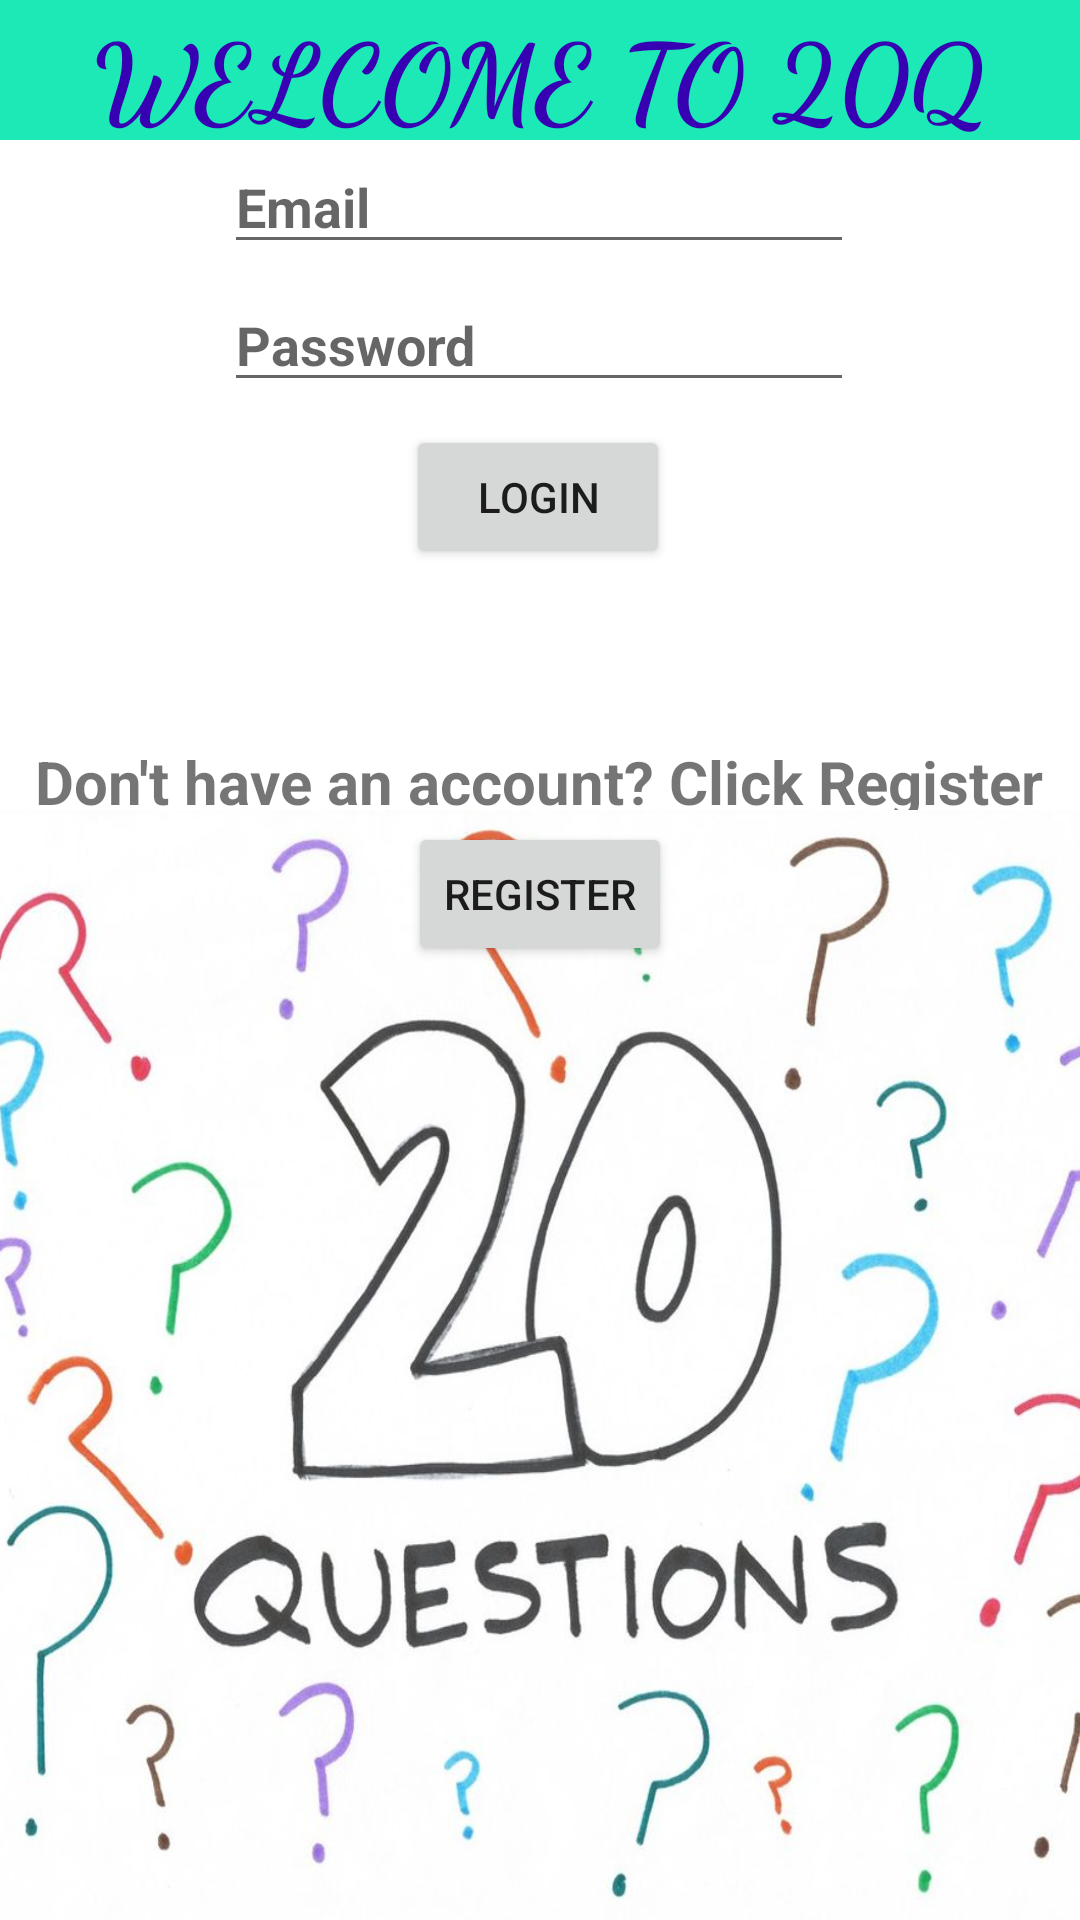

Android layout source for this screen:
<!-- AndroidManifest.xml: application theme Theme.20Q -->
<!-- res/layout/activity_main.xml -->
<?xml version="1.0" encoding="utf-8"?>
<androidx.constraintlayout.widget.ConstraintLayout xmlns:android="http://schemas.android.com/apk/res/android"
    xmlns:app="http://schemas.android.com/apk/res-auto"
    xmlns:tools="http://schemas.android.com/tools"
    android:layout_width="match_parent"
    android:layout_height="match_parent"
    tools:context=".MainActivity">

    <TextView
        android:id="@+id/textView"
        android:layout_width="wrap_content"
        android:layout_height="wrap_content"
        android:text="Don't have an account? Click Register"
        android:textSize="20dp"
        android:textStyle="bold"
        app:layout_constraintBottom_toBottomOf="parent"
        app:layout_constraintHorizontal_bias="0.493"
        app:layout_constraintLeft_toLeftOf="parent"
        app:layout_constraintRight_toRightOf="parent"
        app:layout_constraintTop_toTopOf="parent"
        app:layout_constraintVertical_bias="0.403" />

    <Button
        android:id="@+id/btnLogin"
        android:layout_width="wrap_content"
        android:layout_height="wrap_content"
        android:text="Login"
        app:layout_constraintBottom_toTopOf="@+id/textView"
        app:layout_constraintEnd_toEndOf="parent"
        app:layout_constraintHorizontal_bias="0.498"
        app:layout_constraintStart_toStartOf="parent"
        app:layout_constraintTop_toBottomOf="@+id/etPass"
        app:layout_constraintVertical_bias="0.119" />

    <EditText
        android:id="@+id/etEmail"
        android:layout_width="wrap_content"
        android:layout_height="wrap_content"
        android:ems="10"
        android:hint="Email"
        android:inputType="textEmailAddress"
        android:textStyle="bold"
        app:layout_constraintBottom_toTopOf="@+id/etPass"
        app:layout_constraintEnd_toEndOf="parent"
        app:layout_constraintHorizontal_bias="0.497"
        app:layout_constraintStart_toStartOf="parent"
        app:layout_constraintTop_toTopOf="parent"
        app:layout_constraintVertical_bias="0.908" />

    <EditText
        android:id="@+id/etPass"
        android:layout_width="wrap_content"
        android:layout_height="wrap_content"
        android:ems="10"
        android:hint="Password"
        android:inputType="textPassword"
        android:textStyle="bold"
        app:layout_constraintBottom_toTopOf="@+id/textView"
        app:layout_constraintEnd_toEndOf="parent"
        app:layout_constraintHorizontal_bias="0.497"
        app:layout_constraintStart_toStartOf="parent"
        app:layout_constraintTop_toTopOf="parent"
        app:layout_constraintVertical_bias="0.451" />

    <Button
        android:id="@+id/btnRegister"
        android:layout_width="wrap_content"
        android:layout_height="wrap_content"
        android:text="Register"
        app:layout_constraintBottom_toBottomOf="parent"
        app:layout_constraintEnd_toEndOf="parent"
        app:layout_constraintStart_toStartOf="parent"
        app:layout_constraintTop_toBottomOf="@+id/textView"
        app:layout_constraintVertical_bias="0.0" />

    <ImageView
        android:id="@+id/imageView3"
        android:layout_width="408dp"
        android:layout_height="370dp"
        android:layout_marginTop="17dp"
        android:background="@drawable/img"
        app:layout_constraintBottom_toBottomOf="parent"
        app:layout_constraintEnd_toEndOf="parent"
        app:layout_constraintHorizontal_bias="0.4"
        app:layout_constraintStart_toStartOf="parent"
        app:layout_constraintTop_toBottomOf="@+id/textView"
        app:layout_constraintVertical_bias="1.0" />

    <TextView
        android:id="@+id/textView4"
        android:layout_width="0dp"
        android:layout_height="0dp"
        android:background="#1DE9B6"
        android:fontFamily="cursive"
        android:lineSpacingExtra="10sp"
        android:text="WELCOME TO 20Q"
        android:textAlignment="center"
        android:textColor="@color/purple_700"
        android:textColorHighlight="@color/purple_200"
        android:textSize="36sp"
        android:textStyle="bold"
        app:layout_constraintBottom_toTopOf="@+id/etEmail"
        app:layout_constraintEnd_toEndOf="parent"
        app:layout_constraintStart_toStartOf="parent"
        app:layout_constraintTop_toTopOf="parent" />


</androidx.constraintlayout.widget.ConstraintLayout>
<!-- resources referenced by this layout -->
<resources>
  <!-- drawable img: jpg bitmap (drawable, 75260 bytes) -->
  <style name="Theme.20Q" parent="Theme.MaterialComponents.DayNight.DarkActionBar">
          
          <item name="colorPrimary">@color/purple_500</item>
          <item name="colorPrimaryVariant">@color/purple_700</item>
          <item name="colorOnPrimary">@color/white</item>
          
          <item name="colorSecondary">@color/teal_200</item>
          <item name="colorSecondaryVariant">@color/teal_700</item>
          <item name="colorOnSecondary">@color/black</item>
          
          <item name="android:statusBarColor" tools:targetApi="l">?attr/colorPrimaryVariant</item>
          
      </style>
  <!-- not gathered from this repository: default colours our renderer supplied (Android Studio template values) -->
  <color name="purple_200">#FFBB86FC</color>
  <color name="purple_500">#FF6200EE</color>
  <color name="purple_700">#FF3700B3</color>
  <color name="teal_200">#FF03DAC5</color>
  <color name="teal_700">#FF018786</color>
  <color name="black">#FF000000</color>
  <color name="white">#FFFFFFFF</color>
</resources>
